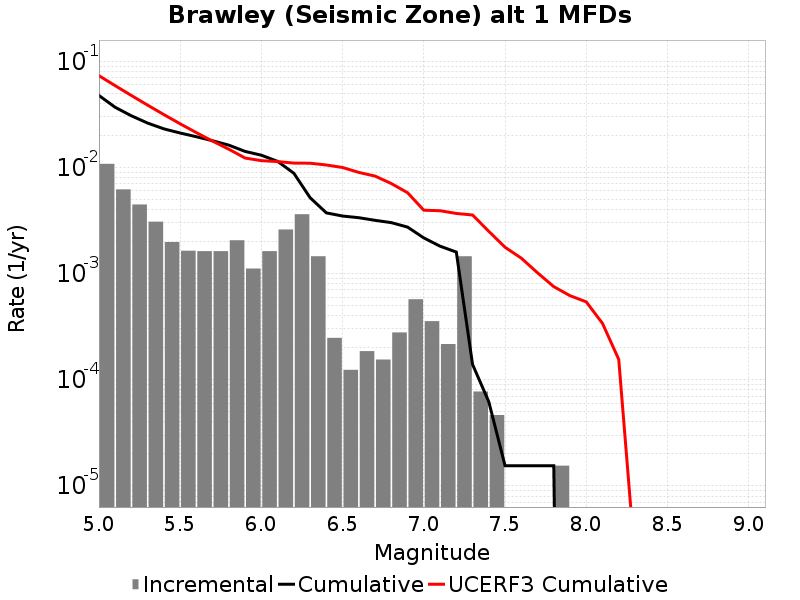

Data behind this chart, as committed beside it:
Magnitude, Incremental Rate, Cumulative Rate, UCERF3 Cumulative Rate
5.05, 0.0108, 0.04765, 0.07317
5.15, 0.006207, 0.03684, 0.05891
5.25, 0.004474, 0.03063, 0.04759
5.35, 0.00308, 0.02616, 0.03859
5.45, 0.001981, 0.02308, 0.03144
5.55, 0.001641, 0.0211, 0.02577
5.65, 0.001625, 0.01946, 0.02126
5.75, 0.001625, 0.01783, 0.01768
5.85, 0.002059, 0.01621, 0.01483
5.95, 0.001115, 0.01415, 0.01226
6.05, 0.001625, 0.01303, 0.01158
6.15, 0.002601, 0.01141, 0.01136
6.25, 0.003622, 0.008808, 0.01099
6.35, 0.001455, 0.005186, 0.01096
6.45, 2.476752E-4, 0.003731, 0.01054
6.55, 1.238376E-4, 0.003483, 0.009981
6.65, 1.857564E-4, 0.003359, 0.008973
6.75, 1.54797E-4, 0.003173, 0.008285
6.85, 2.786346E-4, 0.003019, 0.007047
6.95, 5.727489E-4, 0.00274, 0.005777
7.05, 3.560331E-4, 0.002167, 0.003952
7.15, 2.167158E-4, 0.001811, 0.003909
7.25, 0.001455, 0.001594, 0.003684
7.35, 7.73985E-5, 1.393173E-4, 0.003562
7.45, 4.64391E-5, 6.19188E-5, 0.0025
7.55, 0.0, 1.54797E-5, 0.001771
7.65, 0.0, 1.54797E-5, 0.001397
7.75, 0.0, 1.54797E-5, 0.001017
7.85, 1.54797E-5, 1.54797E-5, 7.5296406E-4
7.95, 0.0, 0.0, 6.188059E-4
8.05, 0.0, 0.0, 5.4113375E-4
8.15, 0.0, 0.0, 3.3910465E-4
8.25, 0.0, 0.0, 1.5535296E-4
8.35, 0.0, 0.0, 2.0350137E-6
8.45, 0.0, 0.0, 0.0
8.55, 0.0, 0.0, 0.0
8.65, 0.0, 0.0, 0.0
8.75, 0.0, 0.0, 0.0
8.85, 0.0, 0.0, 0.0
8.95, 0.0, 0.0, 0.0
9.05, 0.0, 0.0, 0.0
